Photos from the image-classification dataset "dataset" in the GitHub repository gabrieldgf4/insect-leaf-predation-dataset. Its 5 classes are: caterpillar, gastropod, grasshopper, green cow, healthy leaf.

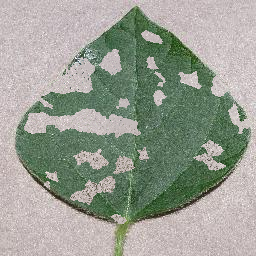
Label: gastropod

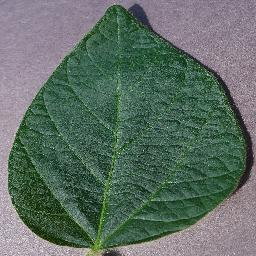
Label: healthy leaf

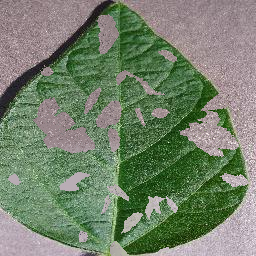
Label: green cow

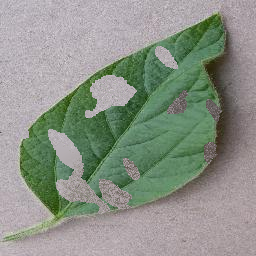
Label: caterpillar

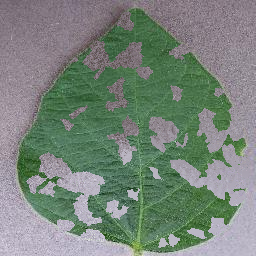
Label: gastropod

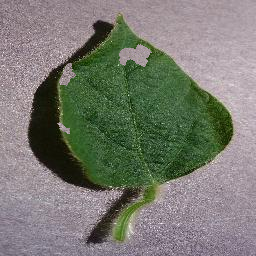
Label: grasshopper
